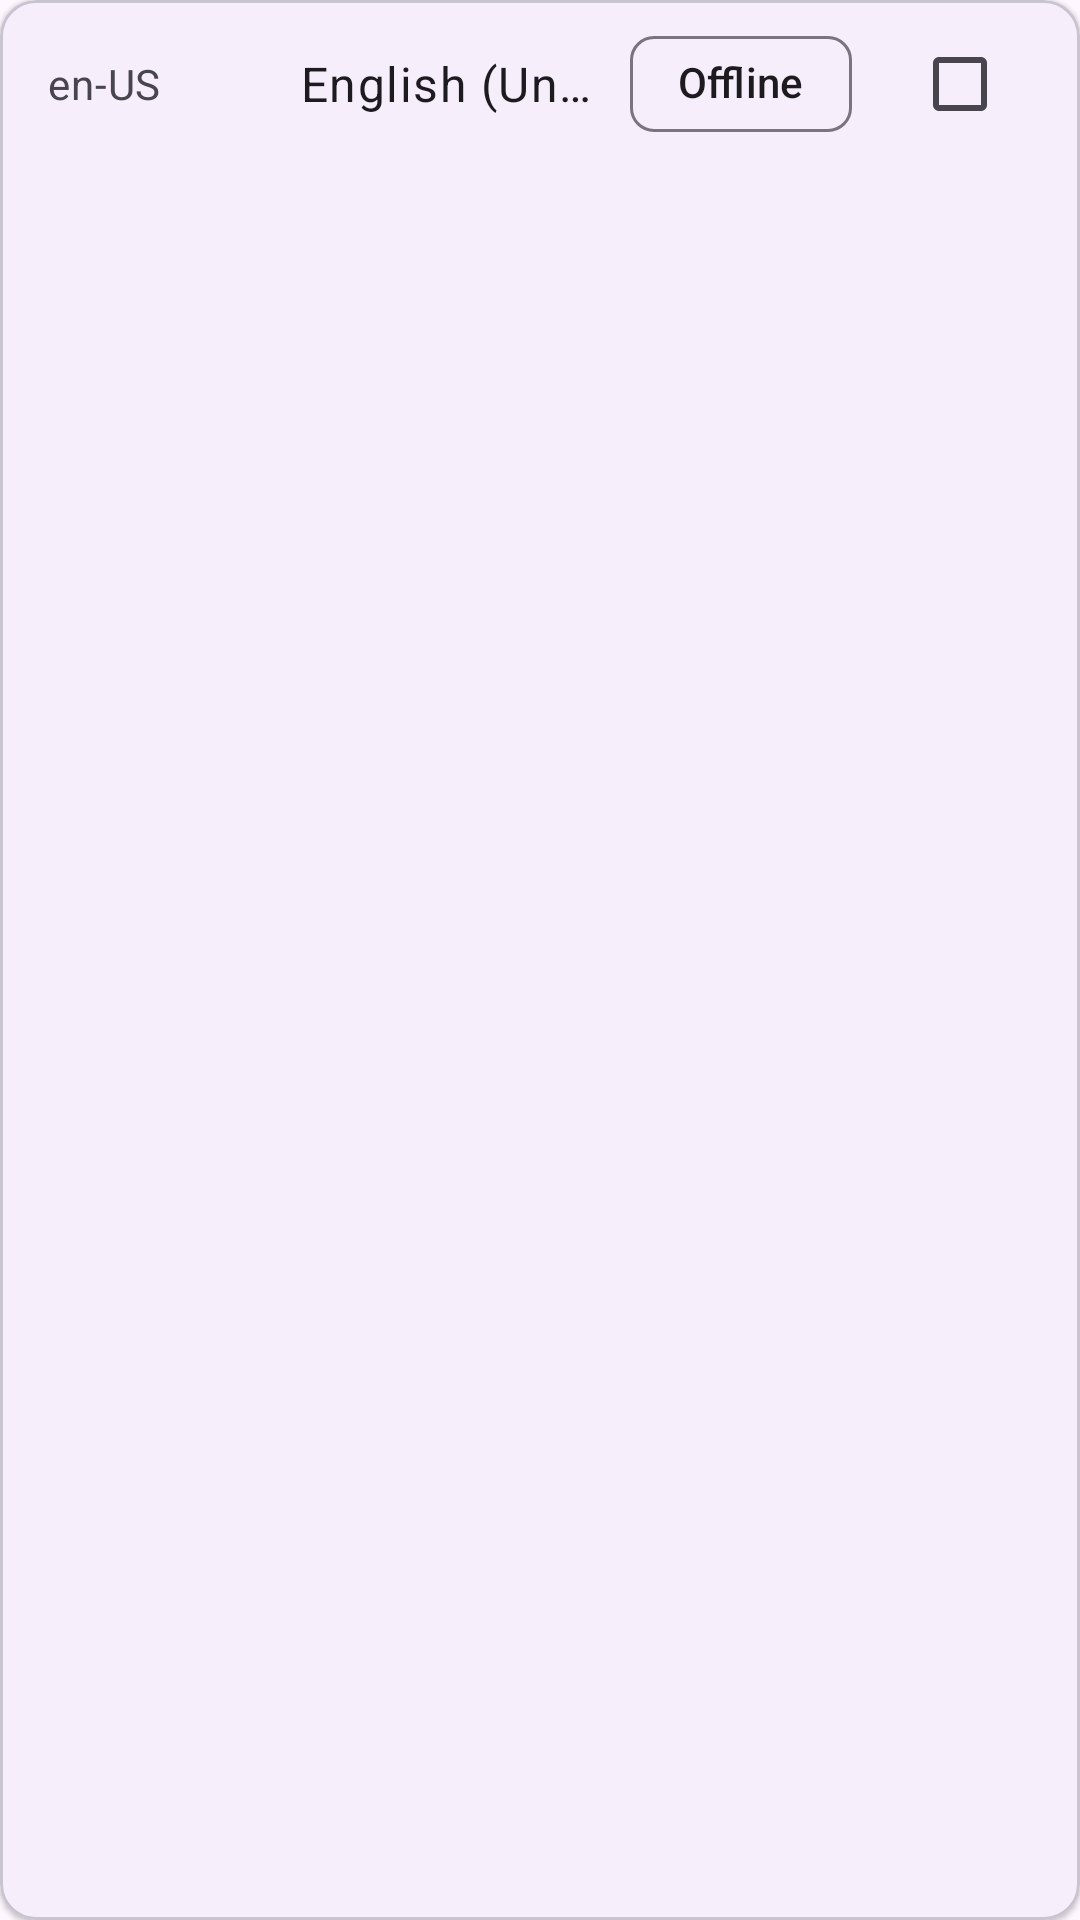

Reconstruct the res/layout file that produces this screen, plus the resources it refers to.
<!-- AndroidManifest.xml: application theme Theme.MultiSTT -->
<!-- res/layout/model_list_item.xml -->
<?xml version="1.0" encoding="utf-8"?>
<com.google.android.material.card.MaterialCardView
    xmlns:android="http://schemas.android.com/apk/res/android"
    xmlns:app="http://schemas.android.com/apk/res-auto"
    android:layout_width="match_parent"
    android:layout_height="wrap_content"
    android:layout_marginHorizontal="12dp"
    android:layout_marginVertical="4dp"
    app:cardCornerRadius="12dp"
    app:cardElevation="1dp">

    <LinearLayout
        android:layout_width="match_parent"
        android:layout_height="56dp"
        android:orientation="horizontal"
        android:gravity="center_vertical"
        android:paddingHorizontal="16dp">

        <TextView
            android:id="@+id/locale"
            android:layout_width="72dp"
            android:layout_height="wrap_content"
            android:ellipsize="end"
            android:maxLines="1"
            android:text="en-US"
            android:textAppearance="?attr/textAppearanceBodyMedium"
            android:textColor="?attr/colorOnSurfaceVariant"/>

        <TextView
            android:id="@+id/name"
            android:layout_width="0dp"
            android:layout_height="wrap_content"
            android:layout_weight="1"
            android:layout_marginStart="12dp"
            android:layout_marginEnd="12dp"
            android:ellipsize="end"
            android:maxLines="1"
            android:text="English (United States)"
            android:textAppearance="?attr/textAppearanceBodyLarge"
            android:textColor="?attr/colorOnSurface"/>

        <com.google.android.material.chip.Chip
            android:id="@+id/status"
            style="@style/Widget.Material3.Chip.Assist"
            android:layout_width="wrap_content"
            android:layout_height="wrap_content"
            android:text="Offline"
            android:checkable="false"
            android:clickable="false"
            android:focusable="false"
            android:layout_marginEnd="12dp"/>

        <com.google.android.material.checkbox.MaterialCheckBox
            android:id="@+id/is_selected"
            android:layout_width="wrap_content"
            android:layout_height="wrap_content"/>

    </LinearLayout>

</com.google.android.material.card.MaterialCardView>
<!-- resources referenced by this layout -->
<resources>
  <style name="Theme.MultiSTT" parent="Theme.Material3.DayNight.NoActionBar">
          <item name="colorControlNormal">?attr/colorOnSurface</item>
          <item name="android:tint">?attr/colorOnSurface</item>
      </style>
</resources>
